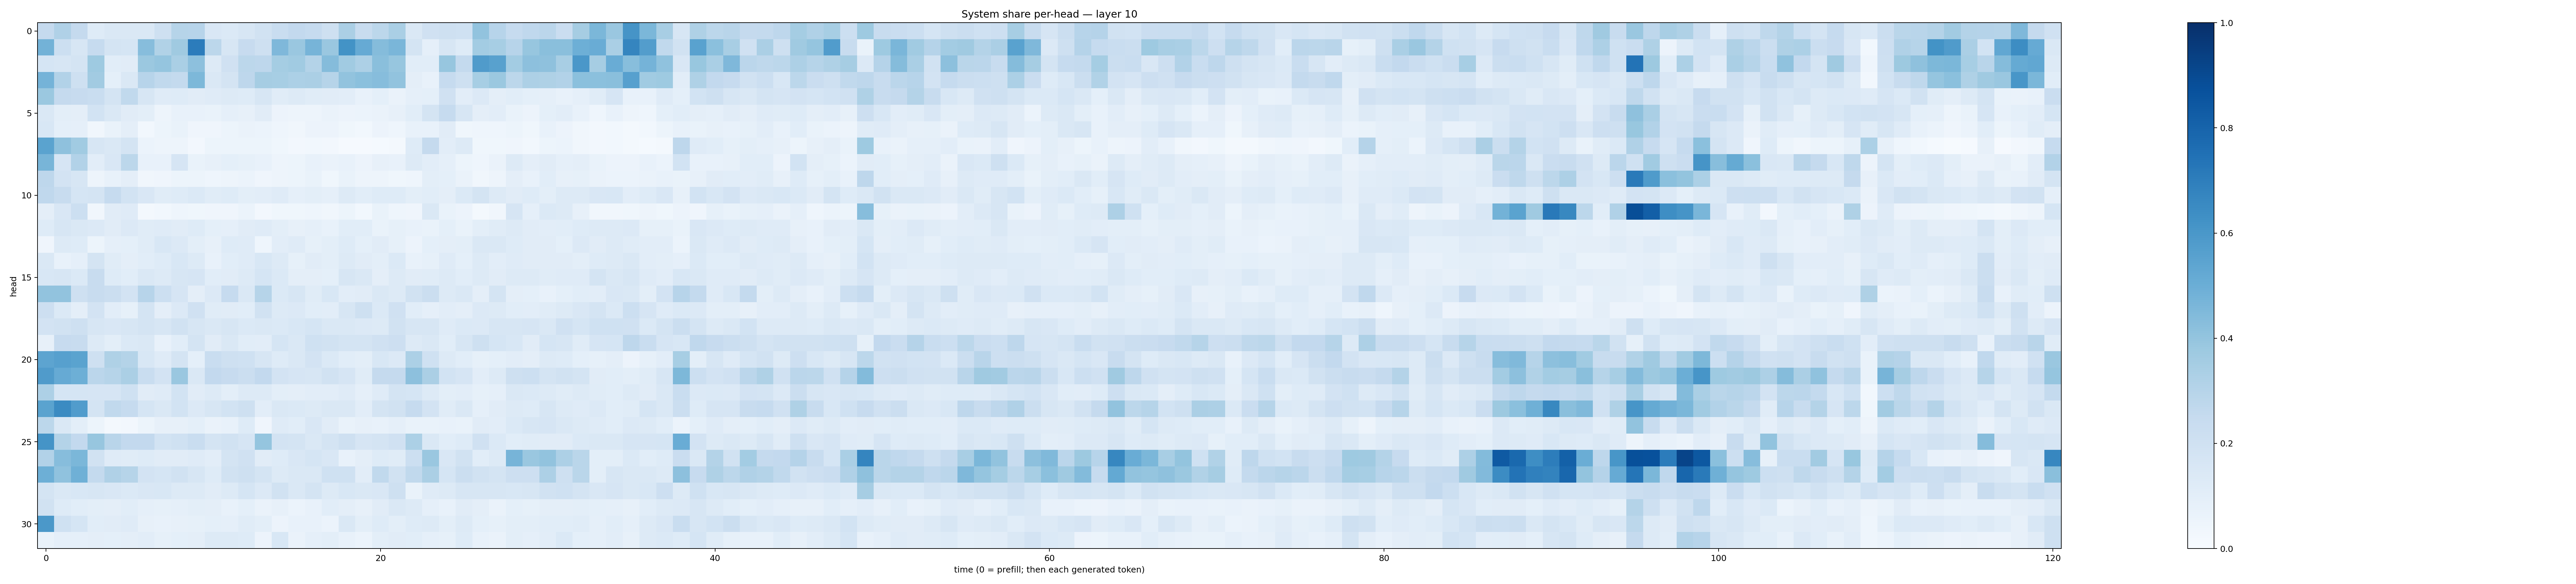

The file beside this chart, header and first rows:
0.25311214, 0.3173201, 0.25285795, 0.12218105, 0.14316346, 0.14492442, 0.14618598, 0.20793973, 0.29798394, 0.29392487, 0.15117536, 0.14027901, 0.16051771, 0.18920952, 0.23290724, 0.26155424, 0.24630523, 0.2061121, 0.33587235, 0.23659189, 0.28062567, 0.3374752, 0.1476308, 0.1982659
0.4768, 0.2152, 0.1627, 0.2487, 0.1745, 0.1684, 0.4321, 0.3139, 0.3694, 0.7049, 0.2812, 0.1616, 0.2426, 0.2054, 0.4504, 0.3832, 0.4692, 0.3859, 0.6196, 0.5139, 0.4354, 0.4648, 0.1763, 0.087
0.1709, 0.1577, 0.1747, 0.3745, 0.1066, 0.1113, 0.3821, 0.3978, 0.3398, 0.4145, 0.1297, 0.1975, 0.2809, 0.2736, 0.3553, 0.366, 0.3058, 0.4356, 0.3649, 0.3244, 0.424, 0.3914, 0.1064, 0.1055
0.4764, 0.3112, 0.2047, 0.3602, 0.093, 0.1414, 0.2968, 0.2624, 0.2559, 0.454, 0.1473, 0.1752, 0.2771, 0.3502, 0.3446, 0.3308, 0.3338, 0.2973, 0.4035, 0.4181, 0.4311, 0.4029, 0.0939, 0.0758
0.3816, 0.2515, 0.2438, 0.2308, 0.1725, 0.2637, 0.1611, 0.12, 0.1228, 0.1103, 0.1193, 0.1305, 0.1212, 0.1639, 0.1166, 0.1317, 0.1157, 0.1132, 0.1044, 0.07306, 0.09227, 0.06579, 0.08931, 0.09296
0.1426, 0.0978, 0.09634, 0.1844, 0.1451, 0.1126, 0.09783, 0.05044, 0.0771, 0.07678, 0.06799, 0.08809, 0.0819, 0.1108, 0.05636, 0.04839, 0.04974, 0.06528, 0.05829, 0.06068, 0.06605, 0.07911, 0.1077, 0.1765
0.1533, 0.09295, 0.08709, 0.03499, 0.06812, 0.09509, 0.02955, 0.052, 0.06901, 0.03989, 0.0404, 0.0542, 0.06629, 0.06037, 0.04662, 0.03215, 0.05719, 0.05655, 0.0362, 0.03107, 0.05635, 0.0451, 0.07297, 0.07227
0.5496, 0.4119, 0.3635, 0.1605, 0.1476, 0.1771, 0.06193, 0.0497, 0.04951, 0.0236, 0.05214, 0.05135, 0.05356, 0.05148, 0.03729, 0.02526, 0.02906, 0.02482, 0.01023, 0.009259, 0.0126, 0.01678, 0.1221, 0.2524
0.4676, 0.1677, 0.3112, 0.1017, 0.151, 0.2784, 0.07637, 0.07791, 0.1651, 0.06945, 0.08084, 0.09256, 0.08305, 0.07797, 0.04969, 0.05177, 0.07724, 0.0638, 0.07609, 0.05695, 0.08091, 0.07563, 0.1309, 0.1025
0.2749, 0.1809, 0.1617, 0.04813, 0.07492, 0.09635, 0.0336, 0.04266, 0.05437, 0.05265, 0.04509, 0.04862, 0.05904, 0.04236, 0.05012, 0.05122, 0.06936, 0.03556, 0.06839, 0.04788, 0.0491, 0.03787, 0.04532, 0.09778
0.2683, 0.239, 0.1697, 0.1794, 0.2464, 0.1853, 0.1503, 0.1172, 0.123, 0.1386, 0.1171, 0.1245, 0.1001, 0.1043, 0.1194, 0.08918, 0.09962, 0.08843, 0.1317, 0.1091, 0.1211, 0.1227, 0.1013, 0.107
0.09387, 0.1517, 0.2186, 0.03473, 0.1094, 0.1198, 0.02187, 0.03005, 0.04678, 0.03693, 0.04198, 0.04156, 0.06001, 0.02437, 0.03673, 0.03789, 0.04641, 0.03477, 0.052, 0.02913, 0.06807, 0.045, 0.04054, 0.1428
0.1248, 0.1632, 0.1411, 0.1353, 0.1104, 0.135, 0.1139, 0.1184, 0.1109, 0.1215, 0.09201, 0.08775, 0.1102, 0.1177, 0.0995, 0.07932, 0.08778, 0.0758, 0.1079, 0.1075, 0.06783, 0.08376, 0.07176, 0.06713
0.03918, 0.1272, 0.1241, 0.05351, 0.08904, 0.09172, 0.1145, 0.1537, 0.1344, 0.0977, 0.07868, 0.1216, 0.1201, 0.04407, 0.1052, 0.1198, 0.08572, 0.0994, 0.1229, 0.09049, 0.1097, 0.0836, 0.05651, 0.09366
0.1463, 0.07508, 0.08784, 0.1724, 0.1136, 0.09458, 0.1055, 0.1213, 0.1557, 0.1268, 0.07582, 0.1087, 0.1209, 0.1528, 0.1324, 0.08326, 0.1105, 0.1015, 0.1266, 0.1122, 0.09949, 0.1373, 0.07089, 0.08289
0.1533, 0.1615, 0.1377, 0.2391, 0.1249, 0.1088, 0.1442, 0.1317, 0.1579, 0.1647, 0.1063, 0.1105, 0.1272, 0.1716, 0.1399, 0.09436, 0.09512, 0.09284, 0.1566, 0.142, 0.0943, 0.1321, 0.112, 0.1151
0.4044, 0.405, 0.2049, 0.2366, 0.2201, 0.1803, 0.2936, 0.2183, 0.1679, 0.0975, 0.1348, 0.2468, 0.1425, 0.2978, 0.137, 0.161, 0.1149, 0.1548, 0.102, 0.1102, 0.1482, 0.1306, 0.1919, 0.2251
0.2139, 0.1388, 0.09503, 0.1802, 0.1047, 0.08452, 0.1785, 0.09621, 0.1345, 0.1992, 0.1141, 0.1115, 0.1088, 0.1877, 0.1292, 0.133, 0.1065, 0.1036, 0.1618, 0.2075, 0.1388, 0.1955, 0.1069, 0.08663
0.1805, 0.1907, 0.2044, 0.1624, 0.1522, 0.1637, 0.1731, 0.1602, 0.19, 0.1628, 0.1449, 0.1584, 0.1402, 0.1413, 0.1378, 0.1541, 0.1695, 0.1424, 0.1466, 0.1354, 0.1291, 0.1915, 0.1609, 0.1584
0.08012, 0.2454, 0.2353, 0.1303, 0.1003, 0.1396, 0.1481, 0.07394, 0.1072, 0.1795, 0.1101, 0.147, 0.1071, 0.1019, 0.1701, 0.144, 0.2011, 0.1926, 0.1763, 0.1768, 0.1961, 0.211, 0.1324, 0.1444
0.5396, 0.5599, 0.5475, 0.2038, 0.3204, 0.3079, 0.1537, 0.1197, 0.1795, 0.09318, 0.233, 0.2032, 0.2019, 0.1611, 0.1246, 0.1482, 0.1808, 0.1392, 0.1088, 0.1009, 0.1553, 0.1362, 0.3282, 0.2008
0.5804, 0.5135, 0.4931, 0.284, 0.2985, 0.3322, 0.2343, 0.183, 0.383, 0.1456, 0.2611, 0.2449, 0.2253, 0.2613, 0.1814, 0.1667, 0.1626, 0.1886, 0.1679, 0.1152, 0.2537, 0.2502, 0.4177, 0.3355
0.3268, 0.1709, 0.1701, 0.1671, 0.1666, 0.1993, 0.1095, 0.1189, 0.1847, 0.1128, 0.1296, 0.099, 0.1271, 0.1258, 0.1015, 0.09626, 0.1039, 0.105, 0.1206, 0.08641, 0.1208, 0.1795, 0.1692, 0.1302
0.5507, 0.6521, 0.5778, 0.1732, 0.2639, 0.2497, 0.1695, 0.1475, 0.1851, 0.1342, 0.1583, 0.1849, 0.2043, 0.1046, 0.1462, 0.1378, 0.1266, 0.1413, 0.1473, 0.1042, 0.1766, 0.1908, 0.2495, 0.1817
0.2803, 0.1409, 0.1012, 0.05251, 0.01875, 0.02492, 0.05111, 0.07981, 0.0812, 0.09105, 0.06326, 0.07071, 0.1213, 0.03915, 0.1182, 0.1092, 0.1493, 0.1123, 0.06815, 0.08063, 0.07535, 0.08617, 0.06675, 0.06728
0.6142, 0.3078, 0.2594, 0.3918, 0.2895, 0.2613, 0.2612, 0.1839, 0.2008, 0.2316, 0.1774, 0.1932, 0.1678, 0.396, 0.1806, 0.1731, 0.1416, 0.1796, 0.2035, 0.166, 0.1786, 0.1981, 0.3313, 0.1453
0.3125, 0.4311, 0.4603, 0.1924, 0.1207, 0.1144, 0.1228, 0.1125, 0.1121, 0.1177, 0.1039, 0.1785, 0.1955, 0.1113, 0.1245, 0.1509, 0.1696, 0.1492, 0.07749, 0.09381, 0.1219, 0.1167, 0.2186, 0.3865
0.4942, 0.4096, 0.4911, 0.2543, 0.3178, 0.2989, 0.1798, 0.1692, 0.1902, 0.1586, 0.1245, 0.189, 0.2052, 0.172, 0.1278, 0.1468, 0.145, 0.2006, 0.2003, 0.1045, 0.2651, 0.1905, 0.2631, 0.335
0.1728, 0.1454, 0.1561, 0.1569, 0.1493, 0.1402, 0.1485, 0.1542, 0.1292, 0.1276, 0.1105, 0.1257, 0.1712, 0.1335, 0.1897, 0.1483, 0.1725, 0.1253, 0.1538, 0.1456, 0.1514, 0.2039, 0.06922, 0.1184
0.1953, 0.125, 0.1083, 0.1014, 0.09443, 0.1074, 0.0872, 0.08518, 0.08647, 0.1003, 0.09623, 0.07301, 0.09211, 0.06482, 0.08109, 0.05866, 0.07526, 0.106, 0.0967, 0.07883, 0.1095, 0.1421, 0.1285, 0.08749
0.5945, 0.2018, 0.1702, 0.1072, 0.1118, 0.1183, 0.07945, 0.0757, 0.07975, 0.08304, 0.09296, 0.08961, 0.115, 0.09908, 0.05798, 0.07304, 0.07732, 0.05951, 0.1476, 0.1014, 0.1221, 0.09973, 0.1221, 0.1308
0.068, 0.0876, 0.08846, 0.09584, 0.09344, 0.09728, 0.1025, 0.08499, 0.09009, 0.09741, 0.1266, 0.13, 0.1222, 0.05525, 0.1539, 0.06492, 0.08939, 0.09956, 0.07043, 0.06016, 0.1013, 0.112, 0.1085, 0.0893
